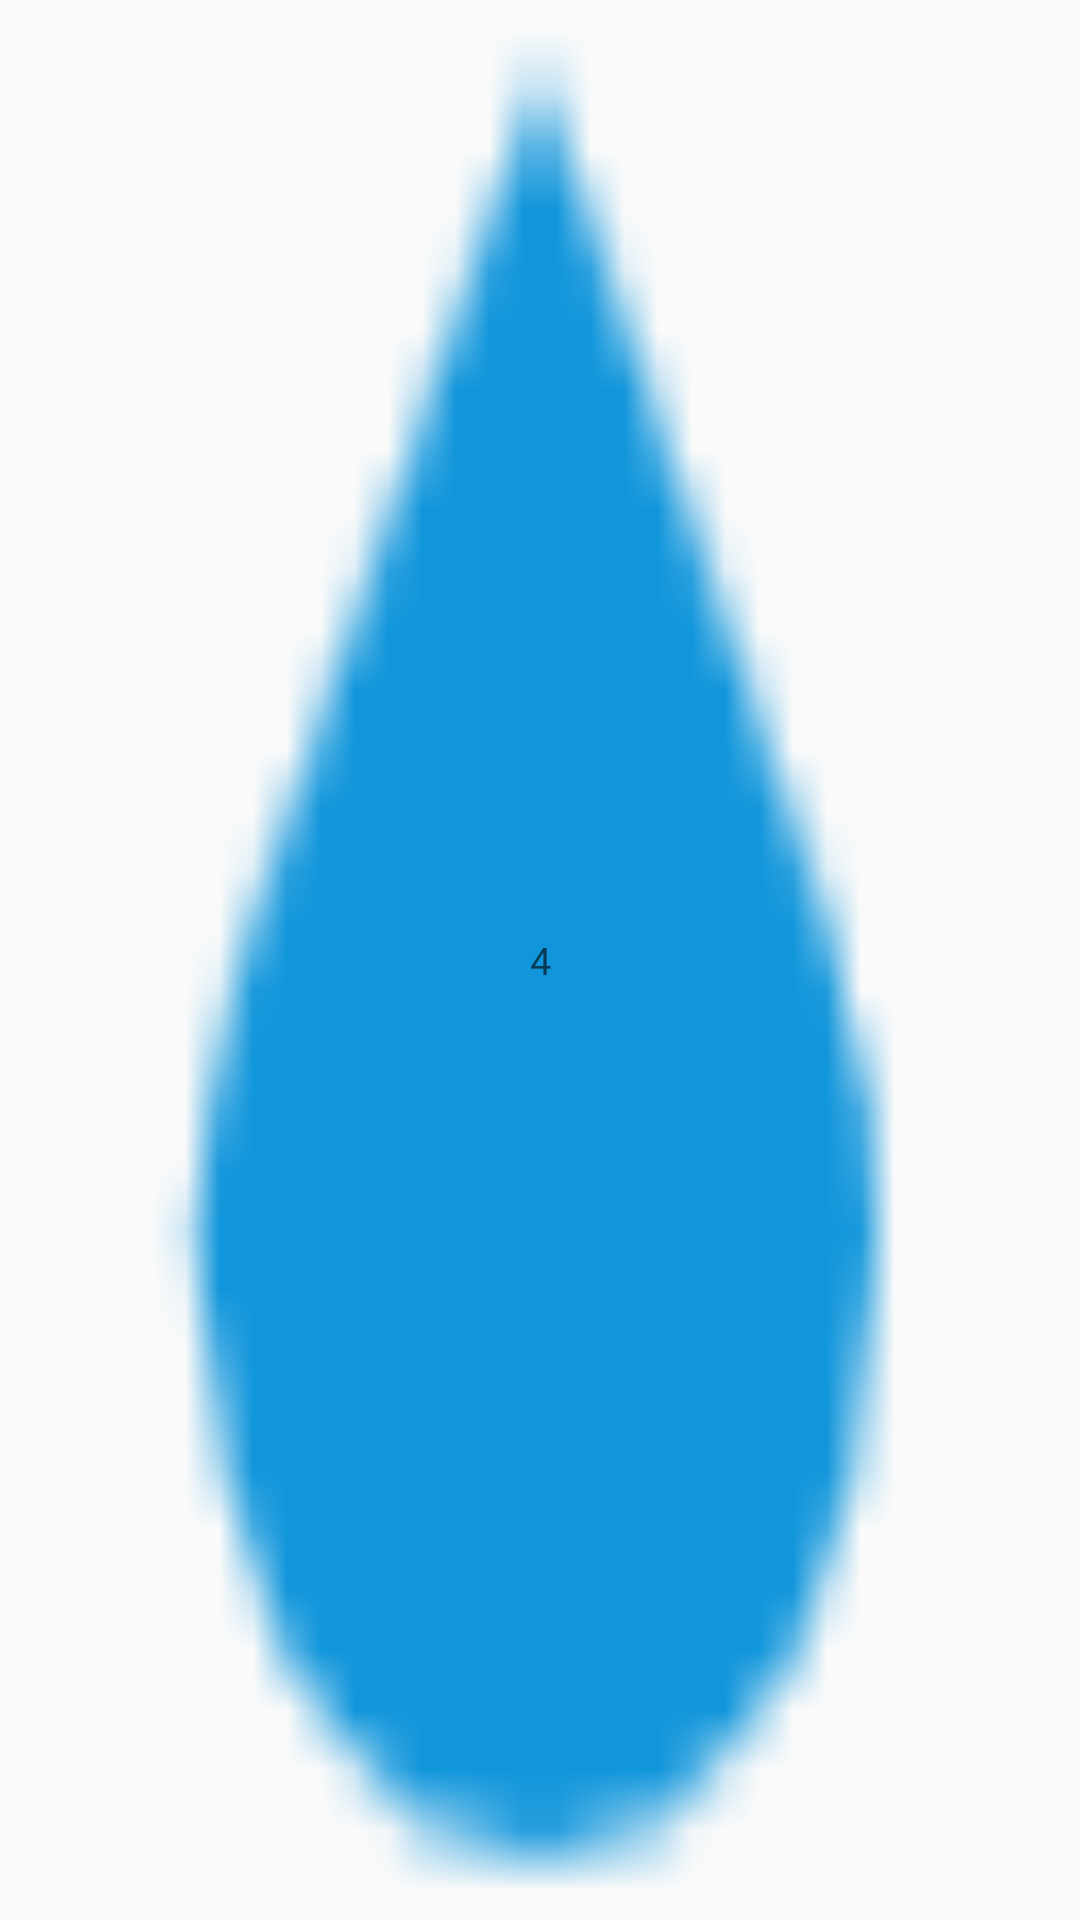

Reconstruct the res/layout file that produces this screen, plus the resources it refers to.
<!-- AndroidManifest.xml: application theme Theme.FruitGo -->
<!-- res/layout/water_item.xml -->
<?xml version="1.0" encoding="utf-8"?>
<TextView
    android:id="@+id/tv_water"
    xmlns:android="http://schemas.android.com/apk/res/android"
    android:layout_width="50dp"
    android:layout_height="50dp"
    android:textColor="@android:color/white"
    android:background="@drawable/png_water"
    android:gravity="center"
    android:elevation="4dp"
    android:hint="4"
    android:textSize="38px">

</TextView>
<!-- resources referenced by this layout -->
<resources>
  <!-- drawable png_water: png bitmap (drawable-v24, 639 bytes) -->
  <style name="Theme.FruitGo" parent="Theme.MaterialComponents.DayNight.DarkActionBar.Bridge">
          
          <item name="colorPrimary">@color/teal_200</item>
          <item name="colorPrimaryVariant">@color/teal_700</item>
          <item name="colorOnPrimary">@color/white</item>
          
          <item name="colorSecondary">@color/purple_500</item>
          <item name="colorSecondaryVariant">@color/purple_700</item>
          <item name="colorOnSecondary">@color/black</item>
          
          <item name="android:statusBarColor" tools:targetApi="l">?attr/colorPrimaryVariant</item>
          
      </style>
  <color name="teal_200">#FF03DAC5</color>
  <color name="teal_700">#FF018786</color>
  <color name="white">#FFFFFFFF</color>
  <color name="purple_500">#FF6200EE</color>
  <color name="purple_700">#FF3700B3</color>
  <color name="black">#FF000000</color>
</resources>
